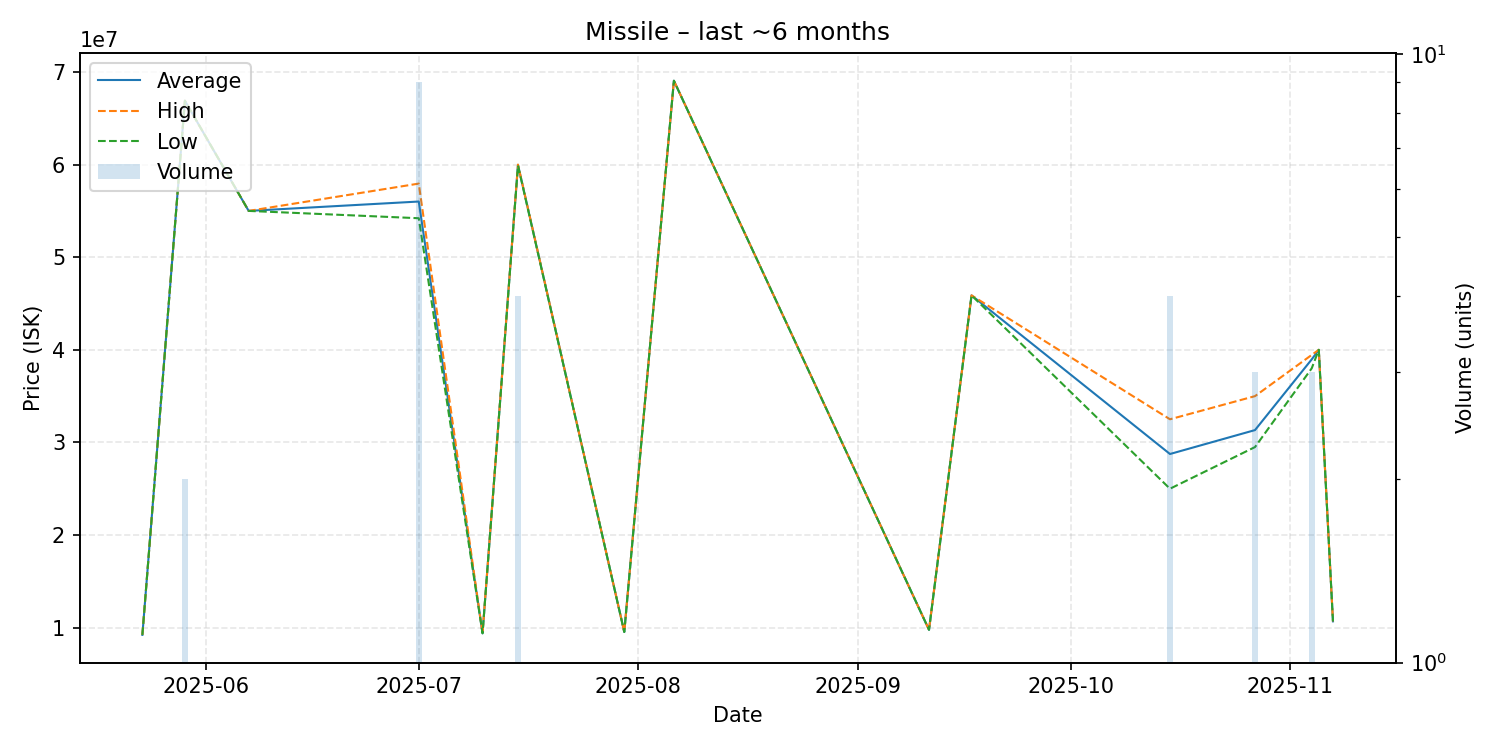

Data behind this chart, as committed beside it:
date, average, highest, lowest, order_count, volume
2025-05-23, 9219000, 9219000, 9219000, 1, 1
2025-05-29, 66900000, 66900000, 66900000, 2, 2
2025-06-07, 55000000, 55000000, 55000000, 1, 1
2025-07-01, 56013333, 57950000, 54210000, 9, 9
2025-07-10, 9389000, 9389000, 9389000, 1, 1
2025-07-15, 59972500, 60000000, 59900000, 4, 4
2025-07-30, 9531000, 9531000, 9531000, 1, 1
2025-08-06, 69060000, 69060000, 69060000, 1, 1
2025-09-11, 9766000, 9766000, 9766000, 1, 1
2025-09-17, 45880000, 45880000, 45880000, 1, 1
2025-10-15, 28750000, 32500000, 25000000, 4, 4
2025-10-27, 31333333, 35000000, 29500000, 3, 3
2025-11-04, 38966667, 39450000, 38000000, 3, 3
2025-11-05, 40000000, 40000000, 40000000, 1, 1
2025-11-07, 10680000, 10680000, 10680000, 1, 1
